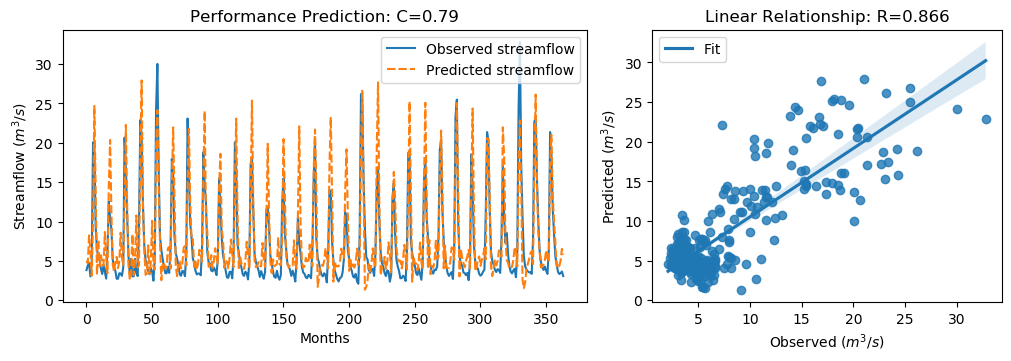

The data file committed next to this chart (first rows):
y_true, y_pred, y_true_scaled, y_pred_scaled
3.83, 5.027, -0.5361, -0.366
4.42, 4.702, -0.4522, -0.4122
4.72, 8.241, -0.4096, 0.09106
3.03, 6.216, -0.6499, -0.1968
4.87, 3.123, -0.3883, -0.6366
20.07, 10.03, 1.773, 0.3454
19.62, 24.67, 1.709, 2.427
9.33, 13.84, 0.2458, 0.8865
6.56, 3.222, -0.148, -0.6226
5.37, 7.739, -0.3172, 0.01957
5.07, 4.312, -0.3598, -0.4676
4.02, 5.717, -0.5091, -0.2678
3.34, 4.736, -0.6058, -0.4073
4.47, 4.403, -0.4451, -0.4547
3.61, 8.667, -0.5674, 0.1515
2.75, 5.623, -0.6897, -0.2811
6.28, 3.44, -0.1878, -0.5916
12.55, 14.39, 0.7036, 0.9659
10.44, 20.36, 0.4036, 1.814
9.01, 11.1, 0.2003, 0.4974
5.12, 4.537, -0.3527, -0.4356
4.16, 3.653, -0.4892, -0.5612
3.72, 4.913, -0.5518, -0.3822
2.73, 5.507, -0.6925, -0.2977
2.73, 4.083, -0.6925, -0.5002
3.43, 4.918, -0.593, -0.3814
3.4, 8.577, -0.5972, 0.1388
3.1, 5.461, -0.6399, -0.3042
4.17, 4.488, -0.4878, -0.4425
20.66, 12.62, 1.857, 0.7132
16.78, 22.27, 1.305, 2.085
10.67, 11.79, 0.4363, 0.5961
5.59, 4.462, -0.2859, -0.4463
3.31, 2.568, -0.61, -0.7155
5.26, 3.593, -0.3328, -0.5698
3.05, 8.391, -0.647, 0.1123
3.04, 3.19, -0.6484, -0.6272
5.26, 4.907, -0.3328, -0.383
3.41, 10.78, -0.5958, 0.4513
3.07, 4.138, -0.6442, -0.4923
9.62, 4.511, 0.2871, -0.4393
22.89, 18.72, 2.174, 1.581
21.04, 27.91, 1.911, 2.888
12.14, 12.37, 0.6453, 0.6778
7.0, 6.482, -0.08543, -0.1591
5.08, 3.229, -0.3584, -0.6216
4.58, 3.377, -0.4295, -0.6005
3.72, 6.966, -0.5518, -0.09024
3.3, 3.378, -0.6115, -0.6003
4.07, 4.748, -0.502, -0.4057
3.64, 10.09, -0.5631, 0.3539
2.49, 4.257, -0.7266, -0.4755
5.3, 3.899, -0.3271, -0.5263
24.2, 19.02, 2.36, 1.624
30.01, 24.15, 3.186, 2.353
16.39, 14.4, 1.25, 0.9665
8.01, 7.314, 0.05817, -0.04082
6.41, 2.552, -0.1693, -0.7178
5.24, 4.519, -0.3357, -0.4381
4.29, 4.847, -0.4707, -0.3915
... 304 more rows
